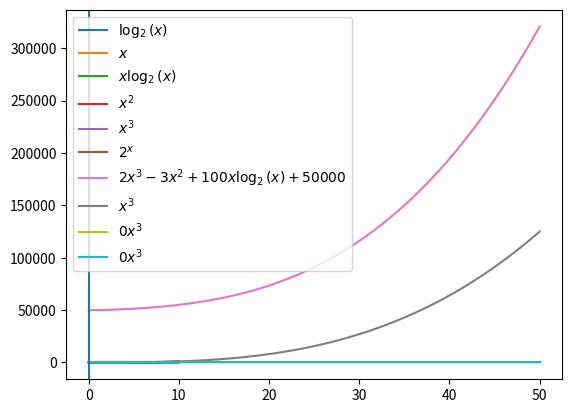

This figure's Python source:
%matplotlib inline

import matplotlib
import matplotlib.pyplot as plt
import numpy as np

x = np.linspace(0.01, 10, 500)

plt.plot(x, np.log2(x), label=r'$\log_2(x)$')
plt.plot(x, x, label=r'$x$')
plt.plot(x, x*np.log2(x), label=r'$x\log_2(x)$')

plt.plot(x, x**2, label=r'$x^2$')
plt.plot(x, x**3, label=r'$x^3$')
plt.plot(x, 2**x, label=r'$2^x$')

legend = plt.legend()

x = np.linspace(0.01, 50, 500)
plt.plot(x, 2*x**3 - 3*x**2 + 100*x*np.log2(x) + 50000, label=r'$2x^3 - 3x^2 + 100x\log_2(x) + 50000$')
plt.plot(x, x**3, label=r'$x^3$')

c1 = 0 # TODO
c2 = 0 # TODO
n0 = 0 # TODO
plt.plot(x, c1*x**3, label=r'$%sx^3$' % c1)
plt.plot(x, c2*x**3, label=r'$%sx^3$' % c2)
plt.axvline(x=n0)
legend = plt.legend()